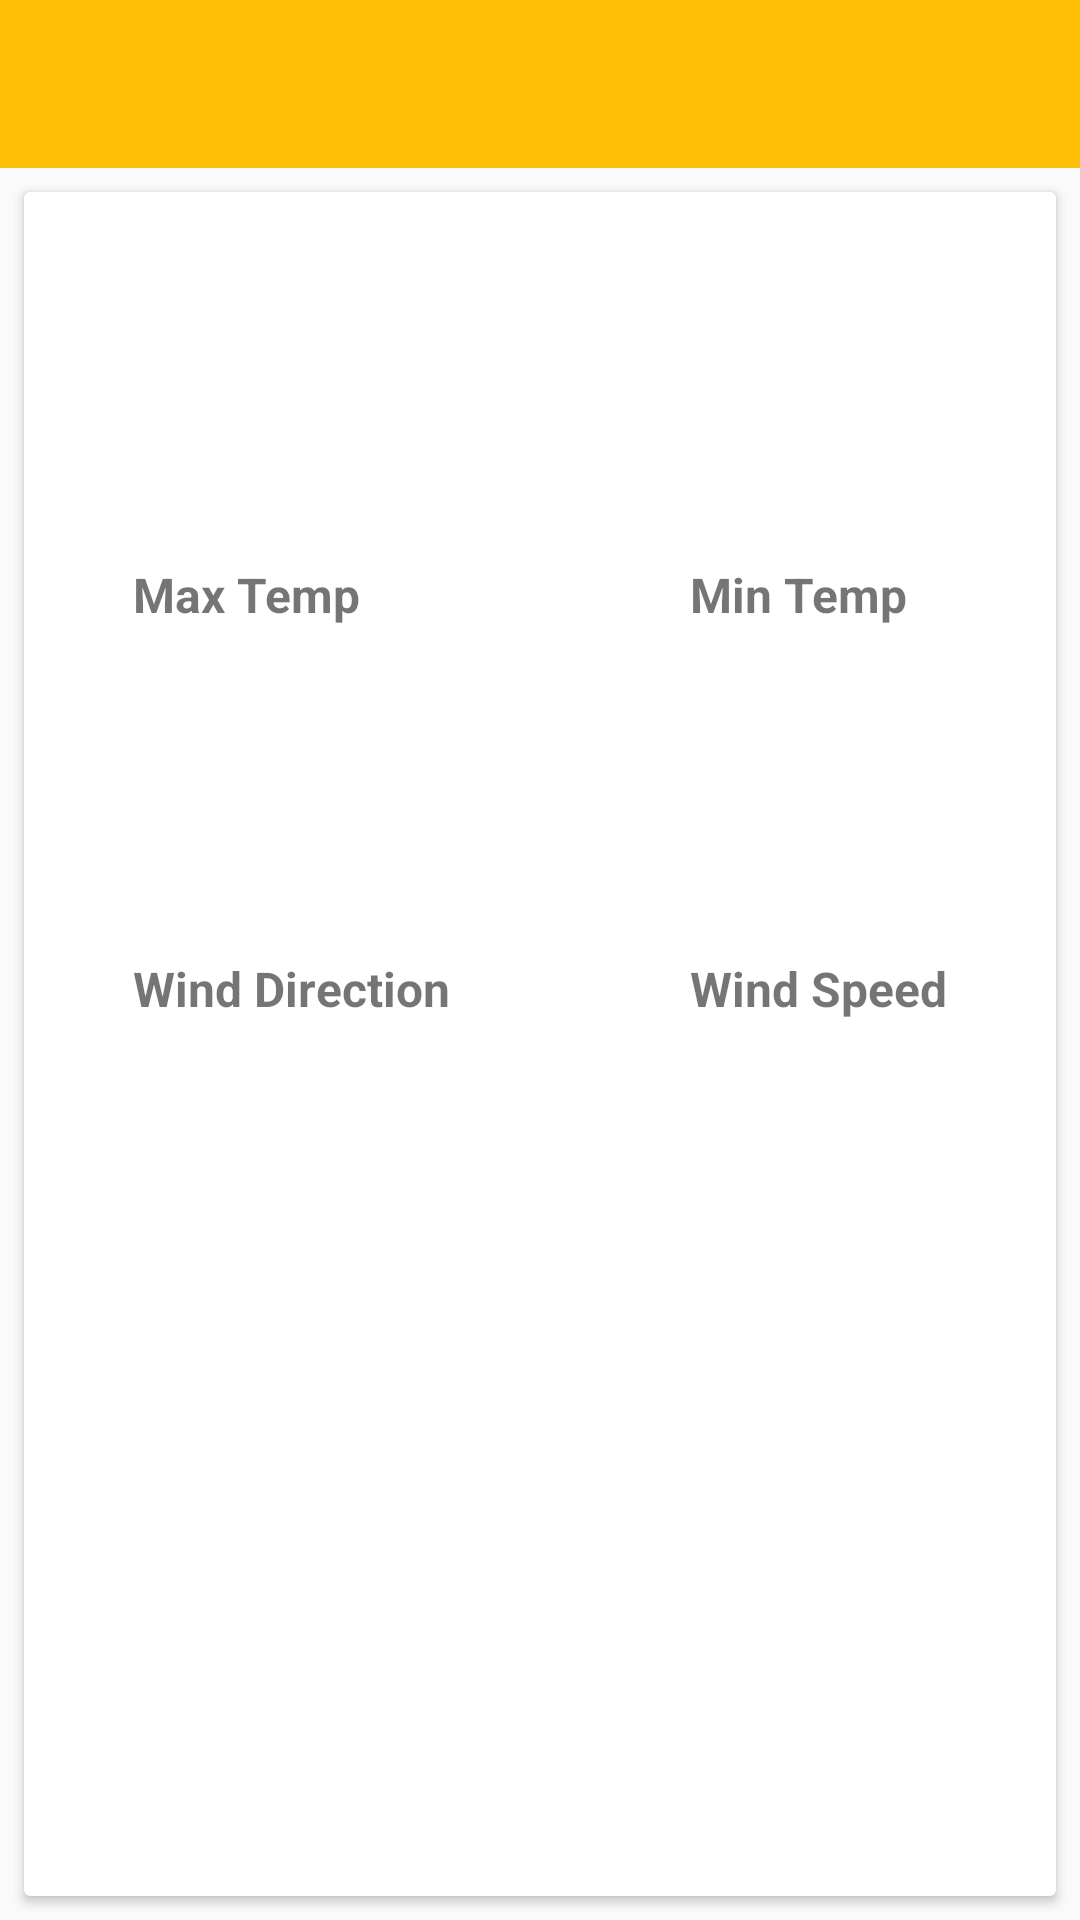

Reconstruct the res/layout file that produces this screen, plus the resources it refers to.
<!-- AndroidManifest.xml: application theme AppTheme -->
<!-- res/layout/fragment_detail_weather.xml -->
<layout xmlns:android="http://schemas.android.com/apk/res/android"
    xmlns:app="http://schemas.android.com/apk/res-auto"
    xmlns:tools="http://schemas.android.com/tools"
    tools:context="com.example.android.weathernow.view.detail.DetailWeatherFragment">

    <RelativeLayout
        android:layout_width="match_parent"
        android:layout_height="match_parent">


        <android.support.v7.widget.Toolbar
            android:id="@+id/toolbar"
            android:layout_width="match_parent"
            android:layout_height="wrap_content"
            android:background="@color/colorPrimary"
            app:titleTextColor="@color/white" />

        <android.support.v7.widget.CardView
            android:layout_width="wrap_content"
            android:layout_height="wrap_content"
            android:layout_below="@id/toolbar"
            android:layout_margin="@dimen/cardview_margin"
            android:elevation="@dimen/cardview_default_elevation"
            app:cardCornerRadius="@dimen/cardview_default_radius">

            <RelativeLayout
                android:layout_width="match_parent"
                android:layout_height="match_parent"
                android:padding="@dimen/cardview_padding">

                <TextView
                    android:id="@+id/weather_state_name"
                    android:layout_width="wrap_content"
                    android:layout_height="wrap_content"
                    android:layout_marginBottom="@dimen/weather_item_textview_marginbottom"
                    android:layout_marginLeft="@dimen/detail_fragment_weather_state_temp_leftmargin"
                    android:textSize="@dimen/detail_fragment_weather_state_name_fontsize"
                    android:textStyle="bold"
                    tools:text="Showers" />

                <TextView
                    android:id="@+id/temp"
                    android:layout_width="wrap_content"
                    android:layout_height="wrap_content"
                    android:layout_below="@+id/weather_state_name"
                    android:layout_marginBottom="@dimen/weather_item_textview_marginbottom"
                    android:layout_marginLeft="@dimen/detail_fragment_weather_state_temp_leftmargin"
                    android:textSize="@dimen/detail_fragement_temp_fontsize"
                    tools:text="77 F" />

                <TextView
                    android:layout_width="wrap_content"
                    android:layout_height="wrap_content"
                    android:id="@+id/humidity"/>

                <TableLayout
                    android:id="@+id/tableLayout"
                    android:layout_width="match_parent"
                    android:layout_height="match_parent"
                    android:layout_below="@id/temp">

                    <TableRow
                        android:layout_width="match_parent"
                        android:layout_height="wrap_content"
                        android:gravity="center">

                        <RelativeLayout
                            android:layout_width="wrap_content"
                            android:layout_height="wrap_content"
                            android:layout_margin="@dimen/detail_relative_layout_padding"
                            android:padding="@dimen/detail_relative_layout_padding">

                            <TextView
                                android:id="@+id/maxTempLabel"
                                android:layout_width="wrap_content"
                                android:layout_height="wrap_content"
                                android:layout_marginBottom="@dimen/weather_item_textview_marginbottom"
                                android:text="@string/max_temp"
                                android:textSize="@dimen/detail_fragement_attributes_fontsize"
                                android:textStyle="bold" />

                            <TextView
                                android:id="@+id/maxTemp"
                                android:layout_width="wrap_content"
                                android:layout_height="wrap_content"
                                android:layout_below="@+id/maxTempLabel"
                                android:layout_marginBottom="@dimen/weather_item_textview_marginbottom"
                                android:textSize="@dimen/detail_fragement_attributes_fontsize"
                                tools:text="77 F" />
                        </RelativeLayout>

                        <RelativeLayout
                            android:layout_width="wrap_content"
                            android:layout_height="wrap_content"
                            android:layout_margin="@dimen/detail_relative_layout_padding"
                            android:padding="@dimen/detail_relative_layout_padding">

                            <TextView
                                android:id="@+id/minTempLabel"
                                android:layout_width="wrap_content"
                                android:layout_height="wrap_content"
                                android:layout_marginBottom="@dimen/weather_item_textview_marginbottom"
                                android:text="@string/min_temp"
                                android:textSize="@dimen/detail_fragement_attributes_fontsize"
                                android:textStyle="bold" />

                            <TextView
                                android:id="@+id/minTemp"
                                android:layout_width="wrap_content"
                                android:layout_height="wrap_content"
                                android:layout_below="@+id/minTempLabel"
                                android:layout_marginBottom="@dimen/weather_item_textview_marginbottom"
                                android:textSize="@dimen/detail_fragement_attributes_fontsize"
                                tools:text="77 F" />
                        </RelativeLayout>
                    </TableRow>
                    <TableRow
                        android:layout_width="match_parent"
                        android:layout_height="wrap_content"
                        android:gravity="center">

                        <RelativeLayout
                            android:layout_width="wrap_content"
                            android:layout_height="wrap_content"
                            android:layout_margin="@dimen/detail_relative_layout_padding"
                            android:padding="@dimen/detail_relative_layout_padding">

                            <TextView
                                android:id="@+id/windDirectionLabel"
                                android:layout_width="wrap_content"
                                android:layout_height="wrap_content"
                                android:layout_marginBottom="@dimen/weather_item_textview_marginbottom"
                                android:text="@string/wind_direction"
                                android:textSize="@dimen/detail_fragement_attributes_fontsize"
                                android:textStyle="bold" />

                            <TextView
                                android:id="@+id/windDirection"
                                android:layout_width="wrap_content"
                                android:layout_height="wrap_content"
                                android:layout_below="@+id/windDirectionLabel"
                                android:layout_marginBottom="@dimen/weather_item_textview_marginbottom"
                                android:textSize="@dimen/detail_fragement_attributes_fontsize"
                                tools:text="77 F" />
                        </RelativeLayout>

                        <RelativeLayout
                            android:layout_width="wrap_content"
                            android:layout_height="wrap_content"
                            android:layout_margin="@dimen/detail_relative_layout_padding"
                            android:padding="@dimen/detail_relative_layout_padding">

                            <TextView
                                android:id="@+id/windSpeedLabel"
                                android:layout_width="wrap_content"
                                android:layout_height="wrap_content"
                                android:layout_marginBottom="@dimen/weather_item_textview_marginbottom"
                                android:text="@string/wind_speed"
                                android:textSize="@dimen/detail_fragement_attributes_fontsize"
                                android:textStyle="bold" />

                            <TextView
                                android:id="@+id/windSpeed"
                                android:layout_width="wrap_content"
                                android:layout_height="wrap_content"
                                android:layout_below="@+id/windSpeedLabel"
                                android:layout_marginBottom="@dimen/weather_item_textview_marginbottom"
                                android:textSize="@dimen/detail_fragement_attributes_fontsize"
                                tools:text="77 F" />
                        </RelativeLayout>
                    </TableRow>
                </TableLayout>

                <ImageView
                    android:id="@+id/weather_state_icon"
                    android:layout_width="@dimen/weather_icon_dimensions"
                    android:layout_height="@dimen/weather_icon_dimensions"
                    android:layout_alignParentRight="true"
                    android:layout_marginRight="@dimen/detail_fragment_icon_rightmargin" />
            </RelativeLayout>
        </android.support.v7.widget.CardView>

    </RelativeLayout>

</layout>
<!-- resources referenced by this layout -->
<resources>
  <color name="colorPrimary">#FFC107</color>
  <color name="white">#FFFFFF</color>
  <dimen name="cardview_margin">8dp</dimen>
  <dimen name="cardview_padding">8dp</dimen>
  <dimen name="detail_fragement_attributes_fontsize">16sp</dimen>
  <dimen name="detail_fragement_temp_fontsize">32sp</dimen>
  <dimen name="detail_fragment_icon_rightmargin">16dp</dimen>
  <dimen name="detail_fragment_weather_state_name_fontsize">18sp</dimen>
  <dimen name="detail_fragment_weather_state_temp_leftmargin">16dp</dimen>
  <dimen name="detail_relative_layout_padding">20dp</dimen>
  <dimen name="weather_icon_dimensions">70dp</dimen>
  <dimen name="weather_item_textview_marginbottom">4dp</dimen>
  <string name="max_temp">Max Temp</string>
  <string name="min_temp">Min Temp</string>
  <string name="wind_direction">Wind Direction</string>
  <string name="wind_speed">Wind Speed</string>
  <style name="AppTheme" parent="Theme.AppCompat.Light.NoActionBar">
          
          <item name="colorPrimary">@color/colorPrimary</item>
          <item name="colorPrimaryDark">@color/colorPrimaryDark</item>
          <item name="colorAccent">@color/colorAccent</item>
      </style>
  <color name="colorPrimaryDark">#FFA000</color>
  <color name="colorAccent">#FF9800</color>
</resources>
